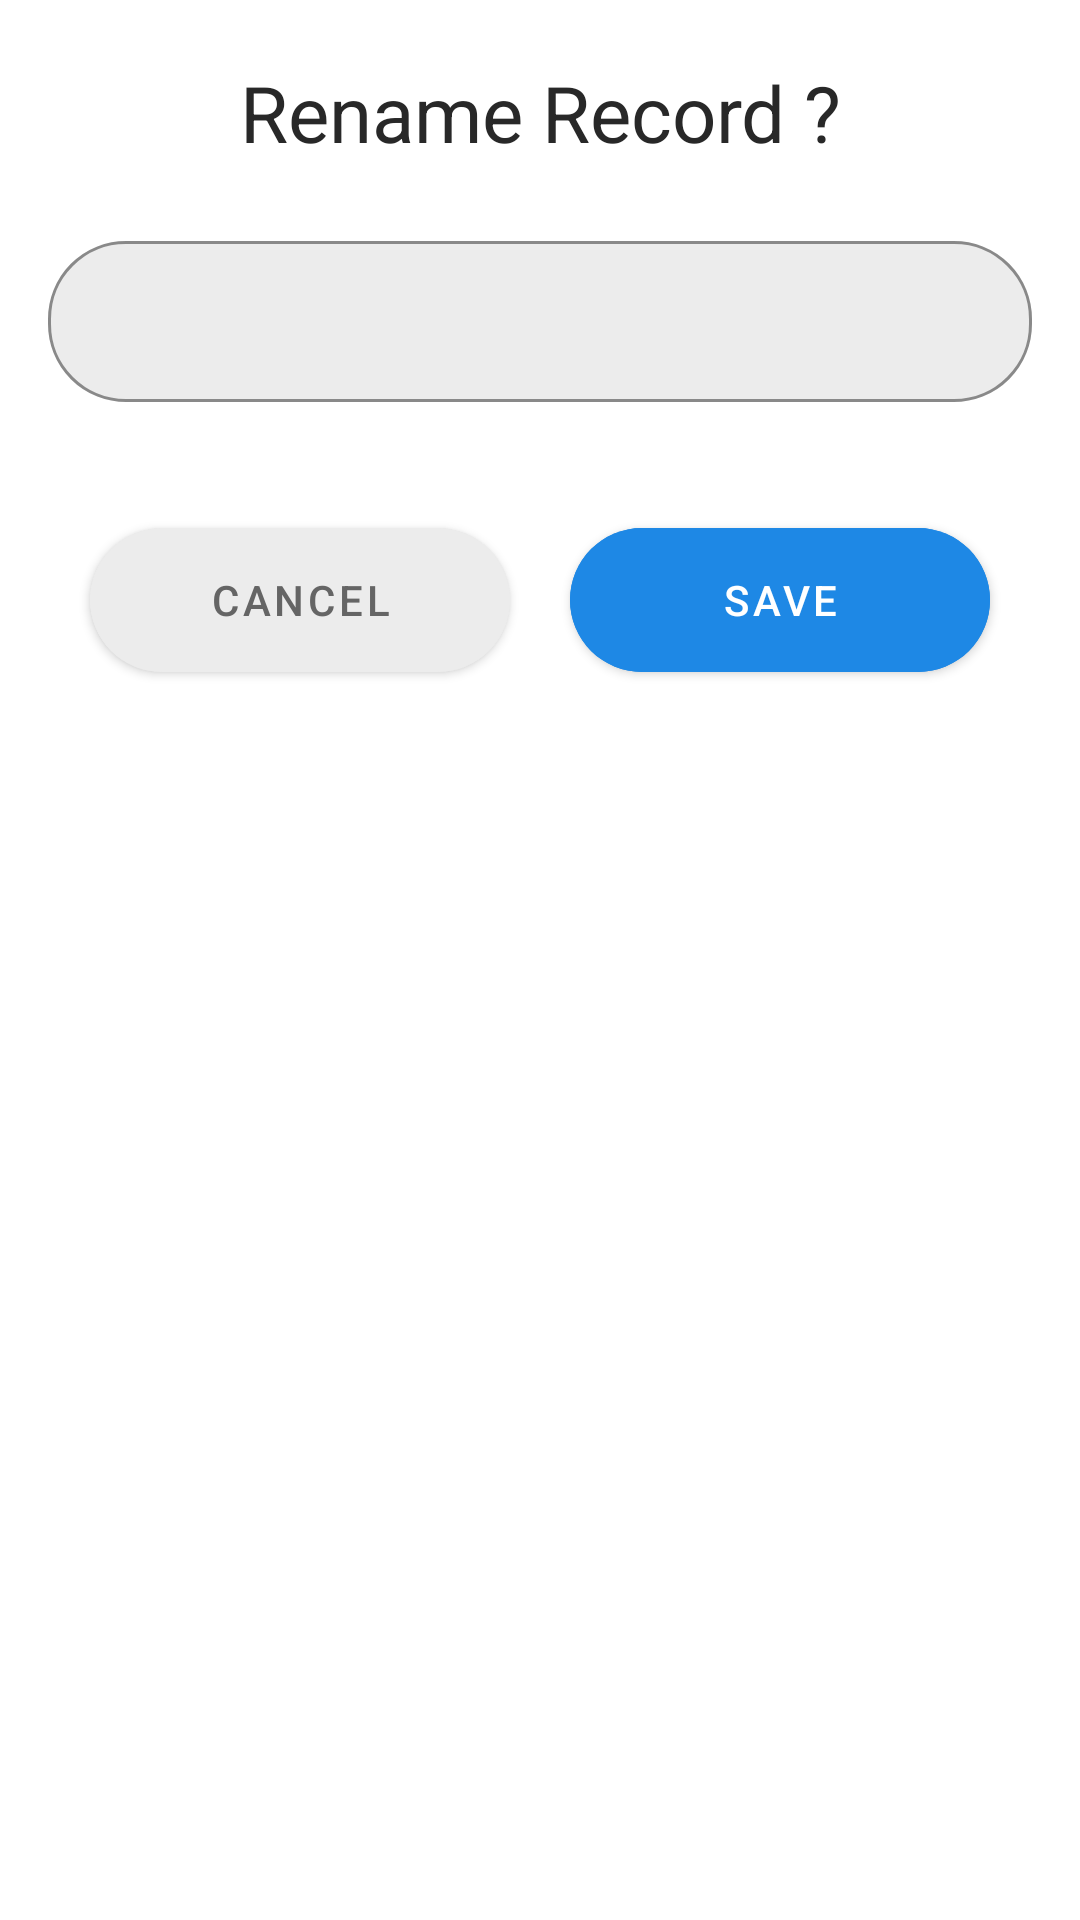

The Android layout XML behind this screen, and the referenced resources:
<!-- AndroidManifest.xml: application theme Theme.SpyRec -->
<!-- res/layout/rename_layout.xml -->
<?xml version="1.0" encoding="utf-8"?>
<LinearLayout xmlns:android="http://schemas.android.com/apk/res/android"
    xmlns:app="http://schemas.android.com/apk/res-auto"
    android:id="@+id/renameLayout"
    android:layout_width="match_parent"
    android:layout_height="wrap_content"
    android:background="@drawable/background_round"
    android:orientation="vertical"
    app:layout_behavior="@string/bottom_sheet_behavior">

    <TextView
        android:layout_width="match_parent"
        android:layout_height="wrap_content"
        android:layout_marginTop="20dp"
        android:text="Rename Record ?"
        android:textAlignment="center"
        android:textSize="26sp" />

    <com.google.android.material.textfield.TextInputLayout
        style="@style/TextLayoutStyle"
        android:layout_width="match_parent"
        android:layout_height="wrap_content">

        <com.google.android.material.textfield.TextInputEditText
            android:id="@+id/filenameInput"
            android:layout_width="match_parent"
            android:layout_height="wrap_content"
            android:layout_margin="16dp"
            android:padding="16dp" />
    </com.google.android.material.textfield.TextInputLayout>

    <LinearLayout
        android:layout_width="match_parent"
        android:layout_height="wrap_content"
        android:layout_marginBottom="20dp"
        android:gravity="center">

        <com.google.android.material.button.MaterialButton
            android:id="@+id/btnCancel"
            android:layout_width="140dp"
            android:layout_height="60dp"
            android:backgroundTint="@color/gray"
            android:text="cancel"
            android:textColor="@color/grayDark"
            app:cornerRadius="26dp"
            app:rippleColor="@color/grayDark" />

        <com.google.android.material.button.MaterialButton
            android:id="@+id/btnSave"
            android:layout_width="140dp"
            android:layout_height="60dp"
            android:layout_marginStart="20dp"
            android:backgroundTint="@color/strokeColor"
            android:text="SAVE"
            android:textColor="@color/white"
            app:cornerRadius="26dp"
            app:rippleColor="@color/grayDark" />
    </LinearLayout>

</LinearLayout>
<!-- resources referenced by this layout -->
<resources>
  <color name="gray">#ECECEC</color>
  <color name="grayDark">#656565</color>
  <color name="strokeColor">#1E88E5</color>
  <color name="white">#FFFFFFFF</color>
  <style name="TextLayoutStyle" parent="Widget.MaterialComponents.TextInputLayout.OutlinedBox">
          <item name="android:layout_marginTop">20dp</item>
          <item name="android:layout_marginBottom">20dp</item>
          <item name="boxBackgroundColor">@color/gray</item>
          <item name="boxStrokeColor">@color/strokeColor</item>
          <item name="boxCornerRadiusBottomStart">26dp</item>
          <item name="boxCornerRadiusBottomEnd">26dp</item>
          <item name="boxCornerRadiusTopStart">26dp</item>
          <item name="boxCornerRadiusTopEnd">26dp</item>
  
      </style>
  <style name="Theme.SpyRec" parent="Theme.MaterialComponents.DayNight.NoActionBar">
          
          <item name="colorPrimary">@color/purple_500</item>
          <item name="colorPrimaryVariant">@color/purple_700</item>
          <item name="colorOnPrimary">@color/white</item>
          
          <item name="colorSecondary">@color/teal_200</item>
          <item name="colorSecondaryVariant">@color/teal_700</item>
          <item name="colorOnSecondary">@color/black</item>
          
          <item name="android:statusBarColor">@color/statusColor</item>
          <item name="android:windowLightStatusBar">true</item>
          
  
          <item name="rippleColor">@color/grayDarkDisabled</item>
  
          <item name="android:textColor">@color/colorText</item>
      </style>
  <color name="purple_500">#FF6200EE</color>
  <color name="purple_700">#FF3700B3</color>
  <color name="teal_200">#FF03DAC5</color>
  <color name="teal_700">#FF018786</color>
  <color name="black">#FF000000</color>
  <color name="statusColor">#EDEDED</color>
  <color name="grayDarkDisabled">#8F8F8F</color>
  <color name="colorText">#282828</color>
</resources>
